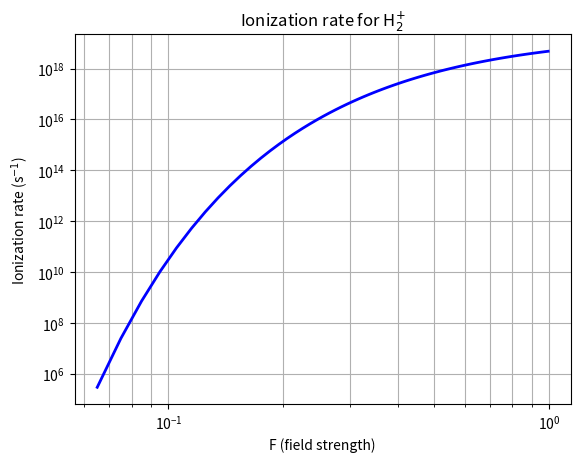

The matplotlib source for this figure:
#!/usr/bin/env python2
# -*- coding: utf-8 -*-
"""
Created on Sat Jan 13 00:20:43 2018

[redacted]
"""

import math
from scipy.special import factorial
import numpy as np
import matplotlib.pyplot as plt

m = 0
l = np.array([0,2,4]) # for H2plus
Cl = np.array([4.37, 0.05, 0.00]) # for H2plus

#Cl = np.array([2.02,0.78,0.04]) # for N2


Qlm = (-1)**m*np.sqrt(factorial((2*l+1)*(l+m))/(2*factorial(l-m)))
Bm = np.sum(Cl*Qlm) 

Ip = 29.99/27.211 # eV to atomic unit conversion, Ip = 15.58 eV (N2)
k = np.sqrt(2*Ip)
Zc = 1

F = np.arange(0.065,1,0.01)

#Fpeak = 1;
#t = 1e-15*np.arange(-10,10,0.1)
#tau = 5e-15;
#c = 3e-8
#lambd = 800e-9
#omega = 2*np.pi*c/lambd
#F = Fpeak*np.exp(-2*np.log(2)*(t/tau)**2)*np.exp(omega*t)

A = ((Bm**2)/((2**m)*math.factorial(m)))
B = (1/k**(2*Zc/k-1))*((2*k**3/F)**((2*Zc/k)-m-1))
C = np.exp(-(2*k**3)/(3*F))

Wstat = 1e16*A*B*C
Wfr = (3*F/(np.pi*k**3))**0.5*Wstat


plt.loglog(F,Wstat,'blue',linewidth=2)

plt.xlabel('F (field strength)')
plt.ylabel('Ionization rate (s$^{-1}$)')
plt.title('Ionization rate for H$_{2}^{+}$')
plt.grid(which='both',axis='both')

plt.savefig("MO-ADK model.pdf", dpi=1600)
plt.show()